Image classification data set "DeepLearning" (refiver/DeepLearning on GitHub). Class labels (9): birke, buche, eiche, kastanie, kiefer, kirsche, linde, platane, robinie.

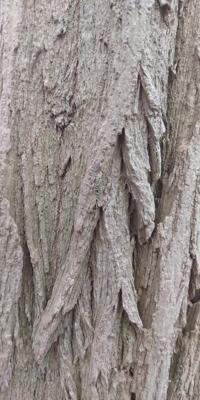
Label: robinie

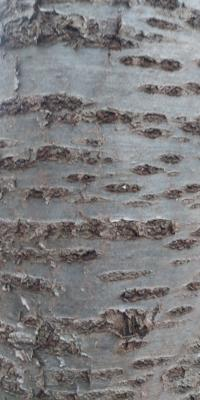
Label: kirsche

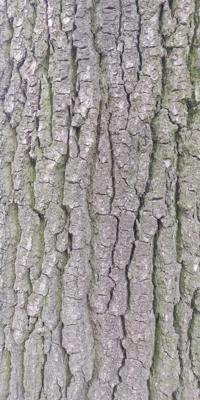
Label: eiche

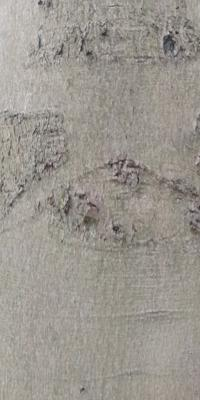
Label: buche

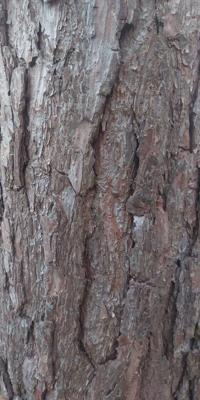
Label: kiefer

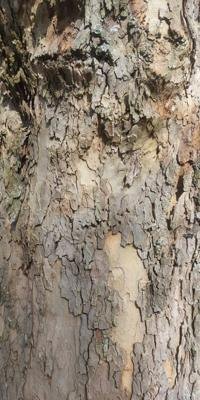
Label: platane
